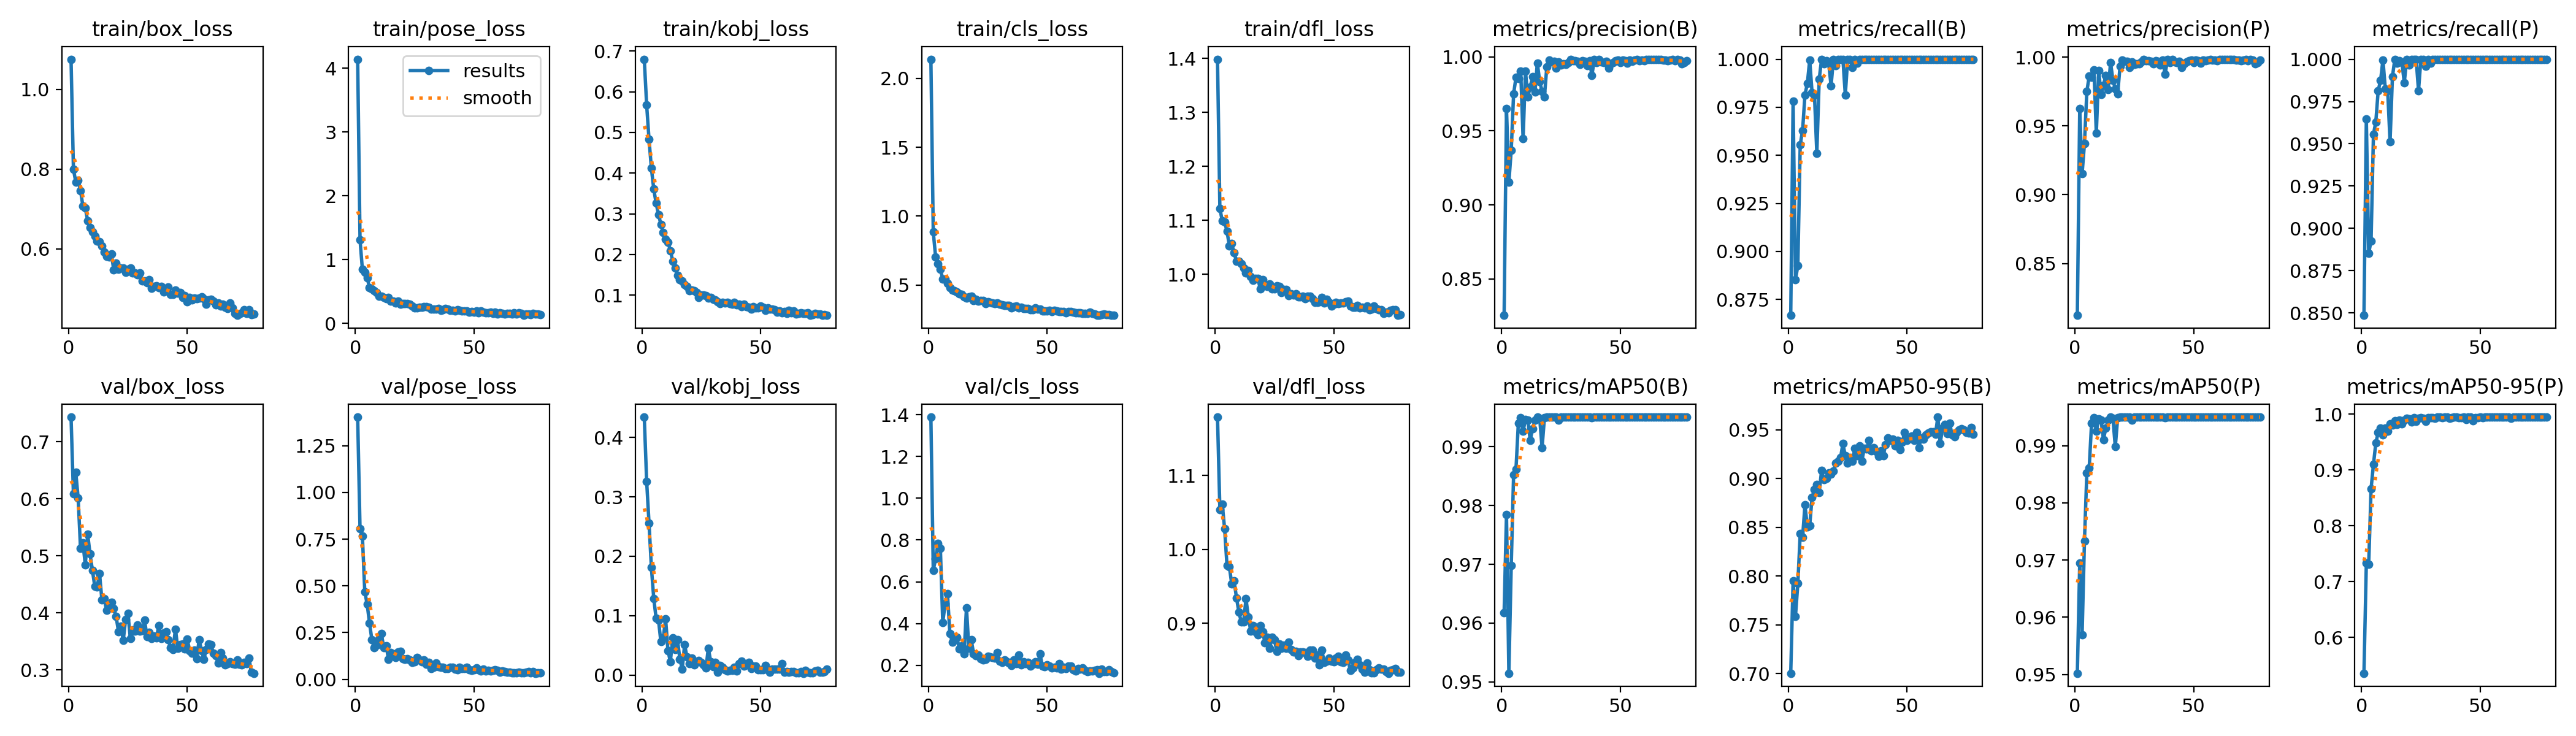

Source data for this figure (header and first rows):
epoch, train/box_loss, train/pose_loss, train/kobj_loss, train/cls_loss, train/dfl_loss, metrics/precision(B), metrics/recall(B), metrics/mAP50(B), metrics/mAP50-95(B), metrics/precision(P), metrics/recall(P), metrics/mAP50(P), metrics/mAP50-95(P), val/box_loss, val/pose_loss, val/kobj_loss, val/cls_loss, val/dfl_loss, lr/pg0, lr/pg1, lr/pg2
1, 1.076, 4.143, 0.68, 2.139, 1.398, 0.8253, 0.8668, 0.9618, 0.7003, 0.8124, 0.8486, 0.9502, 0.5359, 0.7431, 1.403, 0.4342, 1.388, 1.179, 0.0005491, 0.0005491, 0.0005491
2, 0.8001, 1.309, 0.5676, 0.8864, 1.122, 0.9652, 0.9781, 0.9785, 0.7953, 0.9624, 0.9648, 0.9695, 0.7332, 0.6086, 0.8053, 0.3262, 0.6546, 1.054, 0.001099, 0.001099, 0.001099
3, 0.7674, 0.8462, 0.4831, 0.7037, 1.099, 0.9152, 0.8853, 0.9515, 0.7588, 0.9152, 0.8853, 0.9569, 0.7311, 0.6459, 0.7659, 0.2558, 0.7114, 1.061, 0.001644, 0.001644, 0.001644
4, 0.7724, 0.7987, 0.4119, 0.6551, 1.097, 0.937, 0.8927, 0.9698, 0.7922, 0.937, 0.8927, 0.9734, 0.8667, 0.6009, 0.4692, 0.1809, 0.7844, 1.028, 0.001642, 0.001642, 0.001642
5, 0.7462, 0.7157, 0.3605, 0.6132, 1.08, 0.975, 0.9556, 0.9852, 0.8434, 0.975, 0.9556, 0.9852, 0.91, 0.5126, 0.4024, 0.1289, 0.7593, 0.9781, 0.001634, 0.001634, 0.001634
6, 0.7071, 0.5667, 0.3259, 0.5457, 1.053, 0.9861, 0.963, 0.9861, 0.8396, 0.9861, 0.963, 0.9861, 0.9485, 0.523, 0.3018, 0.09528, 0.4057, 0.9766, 0.001626, 0.001626, 0.001626
7, 0.7032, 0.5445, 0.2982, 0.5445, 1.057, 0.9854, 0.9815, 0.994, 0.8728, 0.9854, 0.9815, 0.994, 0.9678, 0.4842, 0.2118, 0.09247, 0.4949, 0.9528, 0.001618, 0.001618, 0.001618
8, 0.6704, 0.513, 0.2743, 0.5117, 1.039, 0.9906, 0.9873, 0.9949, 0.8501, 0.9906, 0.9873, 0.9949, 0.975, 0.538, 0.1687, 0.05582, 0.5421, 0.9571, 0.001609, 0.001609, 0.001609
9, 0.6528, 0.4813, 0.2547, 0.483, 1.024, 0.9446, 0.9996, 0.9926, 0.8518, 0.9446, 0.9996, 0.9926, 0.9628, 0.5034, 0.1836, 0.0627, 0.3529, 0.9344, 0.001601, 0.001601, 0.001601
10, 0.6424, 0.4282, 0.2383, 0.4641, 1.024, 0.9902, 0.9825, 0.9946, 0.8804, 0.9902, 0.9825, 0.9946, 0.9748, 0.4749, 0.2168, 0.09404, 0.3123, 0.9153, 0.001593, 0.001593, 0.001593
11, 0.6325, 0.4292, 0.2301, 0.4589, 1.019, 0.973, 0.9815, 0.9945, 0.8885, 0.973, 0.9815, 0.9945, 0.97, 0.4467, 0.2446, 0.04074, 0.3234, 0.902, 0.001584, 0.001584, 0.001584
12, 0.6194, 0.4124, 0.2095, 0.4483, 1.012, 0.9797, 0.9512, 0.9911, 0.8937, 0.9797, 0.9512, 0.9911, 0.9827, 0.4454, 0.1693, 0.02264, 0.3334, 0.9016, 0.001576, 0.001576, 0.001576
13, 0.6174, 0.3923, 0.1836, 0.4352, 1.002, 0.9866, 0.9896, 0.993, 0.8854, 0.9866, 0.9896, 0.993, 0.9803, 0.469, 0.1803, 0.06235, 0.2792, 0.9328, 0.001568, 0.001568, 0.001568
14, 0.6078, 0.4063, 0.1668, 0.4339, 1.007, 0.9762, 1, 0.9945, 0.9081, 0.9762, 1, 0.9945, 0.9881, 0.423, 0.1074, 0.04252, 0.293, 0.9086, 0.00156, 0.00156, 0.00156
15, 0.592, 0.3528, 0.1485, 0.4161, 0.9957, 0.9959, 0.9976, 0.995, 0.8985, 0.9959, 0.9976, 0.995, 0.9824, 0.4247, 0.1438, 0.05924, 0.254, 0.8893, 0.001551, 0.001551, 0.001551
16, 0.5803, 0.3516, 0.1376, 0.407, 0.9884, 0.9833, 0.9993, 0.9948, 0.9, 0.9833, 0.9993, 0.9948, 0.9895, 0.4043, 0.1355, 0.02667, 0.4756, 0.8965, 0.001543, 0.001543, 0.001543
17, 0.579, 0.321, 0.1348, 0.4143, 0.9916, 0.9768, 0.9981, 0.9898, 0.906, 0.9768, 0.9981, 0.9898, 0.9829, 0.4099, 0.1171, 0.01024, 0.2824, 0.8881, 0.001535, 0.001535, 0.001535
18, 0.5874, 0.3536, 0.1261, 0.4178, 0.9922, 0.9732, 0.9862, 0.9949, 0.9044, 0.9732, 0.9862, 0.9949, 0.9898, 0.4186, 0.1465, 0.05101, 0.3229, 0.8846, 0.001527, 0.001527, 0.001527
19, 0.5471, 0.3046, 0.1212, 0.3884, 0.9734, 0.9933, 1, 0.995, 0.9073, 0.9933, 1, 0.995, 0.9924, 0.4077, 0.1483, 0.03026, 0.2566, 0.8966, 0.001519, 0.001519, 0.001519
20, 0.5644, 0.3076, 0.1112, 0.3957, 0.9904, 0.998, 0.9967, 0.995, 0.9156, 0.998, 0.9967, 0.995, 0.9918, 0.3934, 0.1093, 0.01895, 0.2452, 0.8883, 0.00151, 0.00151, 0.00151
21, 0.5486, 0.3097, 0.112, 0.3816, 0.9801, 0.9967, 1, 0.995, 0.9178, 0.9967, 1, 0.995, 0.9867, 0.3672, 0.1085, 0.0289, 0.2503, 0.8738, 0.001502, 0.001502, 0.001502
22, 0.5511, 0.3158, 0.1113, 0.3864, 0.9774, 0.9969, 1, 0.995, 0.9213, 0.9969, 1, 0.995, 0.9936, 0.3762, 0.1094, 0.01659, 0.2325, 0.8806, 0.001494, 0.001494, 0.001494
23, 0.5511, 0.3018, 0.1059, 0.3881, 0.9823, 0.9923, 1, 0.995, 0.9358, 0.9923, 1, 0.995, 0.9876, 0.3517, 0.1038, 0.02198, 0.227, 0.8659, 0.001486, 0.001486, 0.001486
24, 0.5403, 0.2707, 0.09501, 0.3661, 0.9724, 0.9965, 0.9815, 0.9945, 0.923, 0.9965, 0.9815, 0.9945, 0.9931, 0.3887, 0.08971, 0.02399, 0.2284, 0.8809, 0.001477, 0.001477, 0.001477
25, 0.5484, 0.2485, 0.1004, 0.378, 0.9728, 0.9946, 1, 0.995, 0.9159, 0.9946, 1, 0.995, 0.9936, 0.3988, 0.09309, 0.02151, 0.2421, 0.8777, 0.001469, 0.001469, 0.001469
26, 0.5518, 0.2488, 0.1007, 0.3766, 0.9782, 0.9953, 1, 0.995, 0.9217, 0.9953, 1, 0.995, 0.9924, 0.3546, 0.1158, 0.01693, 0.2413, 0.8618, 0.001461, 0.001461, 0.001461
27, 0.54, 0.2594, 0.09918, 0.3705, 0.9774, 0.9951, 0.9957, 0.995, 0.9175, 0.9951, 0.9957, 0.995, 0.9871, 0.3701, 0.1049, 0.01147, 0.2363, 0.8718, 0.001453, 0.001453, 0.001453
28, 0.5395, 0.2588, 0.0931, 0.3674, 0.9657, 0.9963, 1, 0.995, 0.9306, 0.9963, 1, 0.995, 0.9935, 0.368, 0.09412, 0.04504, 0.2353, 0.866, 0.001444, 0.001444, 0.001444
29, 0.5353, 0.2601, 0.09448, 0.3692, 0.9722, 0.9982, 0.9978, 0.995, 0.9234, 0.9982, 0.9978, 0.995, 0.9944, 0.3786, 0.1029, 0.0225, 0.2611, 0.87, 0.001436, 0.001436, 0.001436
30, 0.5387, 0.2595, 0.09006, 0.3627, 0.9718, 0.9976, 1, 0.995, 0.9334, 0.9976, 1, 0.995, 0.9937, 0.3679, 0.08226, 0.01388, 0.2209, 0.8656, 0.001428, 0.001428, 0.001428
31, 0.5193, 0.2563, 0.08895, 0.3561, 0.9604, 0.9976, 1, 0.995, 0.9179, 0.9976, 1, 0.995, 0.9924, 0.3689, 0.09081, 0.02099, 0.2151, 0.8744, 0.001419, 0.001419, 0.001419
32, 0.5195, 0.2277, 0.08406, 0.353, 0.9641, 0.9969, 1, 0.995, 0.9311, 0.9969, 1, 0.995, 0.995, 0.3868, 0.05851, 0.00473, 0.227, 0.8645, 0.001411, 0.001411, 0.001411
33, 0.515, 0.2291, 0.07987, 0.3505, 0.9615, 0.9951, 1, 0.995, 0.9305, 0.9951, 1, 0.995, 0.9946, 0.3587, 0.06365, 0.01643, 0.217, 0.8611, 0.001403, 0.001403, 0.001403
34, 0.5217, 0.2253, 0.08213, 0.351, 0.9634, 0.9976, 1, 0.995, 0.9389, 0.9976, 1, 0.995, 0.9944, 0.3656, 0.08741, 0.01323, 0.2108, 0.8621, 0.001395, 0.001395, 0.001395
35, 0.5012, 0.2385, 0.08068, 0.3352, 0.9577, 0.9971, 1, 0.995, 0.9283, 0.9971, 1, 0.995, 0.995, 0.3548, 0.06919, 0.00915, 0.1986, 0.8557, 0.001386, 0.001386, 0.001386
36, 0.5052, 0.209, 0.08248, 0.3426, 0.9579, 0.9943, 1, 0.995, 0.9315, 0.9943, 1, 0.995, 0.995, 0.3592, 0.06334, 0.00653, 0.2247, 0.8613, 0.001378, 0.001378, 0.001378
37, 0.5063, 0.2152, 0.07981, 0.3466, 0.9587, 0.9976, 1, 0.995, 0.9279, 0.9976, 1, 0.995, 0.9924, 0.356, 0.06532, 0.00783, 0.2071, 0.8612, 0.00137, 0.00137, 0.00137
38, 0.5022, 0.2364, 0.07727, 0.3368, 0.9547, 0.9875, 1, 0.9949, 0.9227, 0.9875, 1, 0.9949, 0.9935, 0.3779, 0.05822, 0.00795, 0.2487, 0.8604, 0.001362, 0.001362, 0.001362
39, 0.5058, 0.2212, 0.08253, 0.3413, 0.959, 0.9981, 1, 0.995, 0.9283, 0.9981, 1, 0.995, 0.995, 0.3556, 0.05892, 0.01268, 0.2017, 0.8555, 0.001353, 0.001353, 0.001353
40, 0.492, 0.208, 0.07562, 0.3291, 0.9595, 0.9962, 1, 0.995, 0.9233, 0.9962, 1, 0.995, 0.995, 0.3643, 0.06425, 0.00663, 0.2158, 0.8637, 0.001345, 0.001345, 0.001345
41, 0.4988, 0.2113, 0.07704, 0.3281, 0.9542, 0.9982, 1, 0.995, 0.9348, 0.9982, 1, 0.995, 0.9936, 0.3668, 0.06344, 0.01954, 0.2092, 0.8633, 0.001337, 0.001337, 0.001337
42, 0.5034, 0.1978, 0.07222, 0.3312, 0.9482, 0.9966, 1, 0.995, 0.9413, 0.9966, 1, 0.995, 0.9936, 0.3525, 0.05561, 0.0233, 0.2145, 0.8524, 0.001329, 0.001329, 0.001329
43, 0.4851, 0.2145, 0.0783, 0.3235, 0.9482, 0.996, 1, 0.995, 0.9391, 0.996, 1, 0.995, 0.995, 0.3388, 0.05017, 0.01503, 0.1975, 0.8565, 0.00132, 0.00132, 0.00132
44, 0.4848, 0.2045, 0.07243, 0.3225, 0.9488, 0.9969, 1, 0.995, 0.9404, 0.9969, 1, 0.995, 0.9908, 0.3362, 0.06401, 0.01661, 0.2045, 0.8432, 0.001312, 0.001312, 0.001312
45, 0.4967, 0.2, 0.07046, 0.3331, 0.9568, 0.9923, 1, 0.995, 0.9336, 0.9923, 1, 0.995, 0.995, 0.3717, 0.0579, 0.02134, 0.2176, 0.8633, 0.001304, 0.001304, 0.001304
46, 0.4889, 0.1936, 0.06628, 0.3257, 0.9464, 0.9953, 1, 0.995, 0.9387, 0.9953, 1, 0.995, 0.995, 0.3373, 0.05887, 0.01065, 0.2061, 0.8466, 0.001296, 0.001296, 0.001296
47, 0.4902, 0.1963, 0.07171, 0.3256, 0.9535, 0.9963, 1, 0.995, 0.9294, 0.9963, 1, 0.995, 0.9882, 0.3443, 0.06388, 0.01495, 0.2546, 0.8484, 0.001287, 0.001287, 0.001287
48, 0.4781, 0.1736, 0.06851, 0.314, 0.9474, 0.9973, 1, 0.995, 0.9372, 0.9973, 1, 0.995, 0.9935, 0.3452, 0.05056, 0.01539, 0.1972, 0.8529, 0.001279, 0.001279, 0.001279
49, 0.4823, 0.1863, 0.06943, 0.3146, 0.9409, 0.9978, 1, 0.995, 0.9472, 0.9978, 1, 0.995, 0.9935, 0.3373, 0.04944, 0.00889, 0.1922, 0.8486, 0.001271, 0.001271, 0.001271
50, 0.4677, 0.1814, 0.07261, 0.3137, 0.9447, 0.996, 1, 0.995, 0.939, 0.996, 1, 0.995, 0.995, 0.3538, 0.05264, 0.00856, 0.2018, 0.8473, 0.001263, 0.001263, 0.001263
51, 0.478, 0.1923, 0.06987, 0.3156, 0.948, 0.9978, 1, 0.995, 0.9408, 0.9978, 1, 0.995, 0.9936, 0.3336, 0.06182, 0.00893, 0.1952, 0.853, 0.001254, 0.001254, 0.001254
52, 0.4717, 0.1693, 0.06309, 0.3087, 0.945, 0.9976, 1, 0.995, 0.9433, 0.9976, 1, 0.995, 0.995, 0.3298, 0.0512, 0.01562, 0.187, 0.8551, 0.001246, 0.001246, 0.001246
53, 0.4767, 0.1925, 0.06881, 0.3158, 0.9465, 0.9956, 1, 0.995, 0.9393, 0.9956, 1, 0.995, 0.995, 0.3351, 0.04372, 0.00912, 0.1912, 0.8481, 0.001238, 0.001238, 0.001238
54, 0.474, 0.1781, 0.06636, 0.3134, 0.9465, 0.9978, 1, 0.995, 0.9474, 0.9978, 1, 0.995, 0.995, 0.3199, 0.05408, 0.00451, 0.1865, 0.8469, 0.00123, 0.00123, 0.00123
55, 0.4764, 0.1711, 0.06554, 0.3101, 0.9495, 0.9972, 1, 0.995, 0.9313, 0.9972, 1, 0.995, 0.995, 0.3533, 0.04547, 0.00989, 0.208, 0.8565, 0.001221, 0.001221, 0.001221
56, 0.4789, 0.1694, 0.06375, 0.3075, 0.9497, 0.9977, 1, 0.995, 0.9415, 0.9977, 1, 0.995, 0.995, 0.3332, 0.04801, 0.00972, 0.1817, 0.8505, 0.001213, 0.001213, 0.001213
57, 0.4743, 0.177, 0.05834, 0.3091, 0.9412, 0.9982, 1, 0.995, 0.9405, 0.9982, 1, 0.995, 0.995, 0.3189, 0.04365, 0.00996, 0.1893, 0.8361, 0.001205, 0.001205, 0.001205
58, 0.4612, 0.161, 0.06185, 0.2983, 0.9385, 0.9976, 1, 0.995, 0.9445, 0.9976, 1, 0.995, 0.995, 0.3359, 0.04798, 0.01017, 0.1856, 0.8391, 0.001197, 0.001197, 0.001197
59, 0.4723, 0.1739, 0.05663, 0.3088, 0.9387, 0.9978, 1, 0.995, 0.9468, 0.9978, 1, 0.995, 0.995, 0.3456, 0.05255, 0.01959, 0.1963, 0.8469, 0.001188, 0.001188, 0.001188
60, 0.4726, 0.1534, 0.05966, 0.309, 0.9423, 0.9976, 1, 0.995, 0.9476, 0.9976, 1, 0.995, 0.995, 0.3448, 0.04924, 0.0045, 0.1968, 0.8514, 0.00118, 0.00118, 0.00118
... 18 more rows
